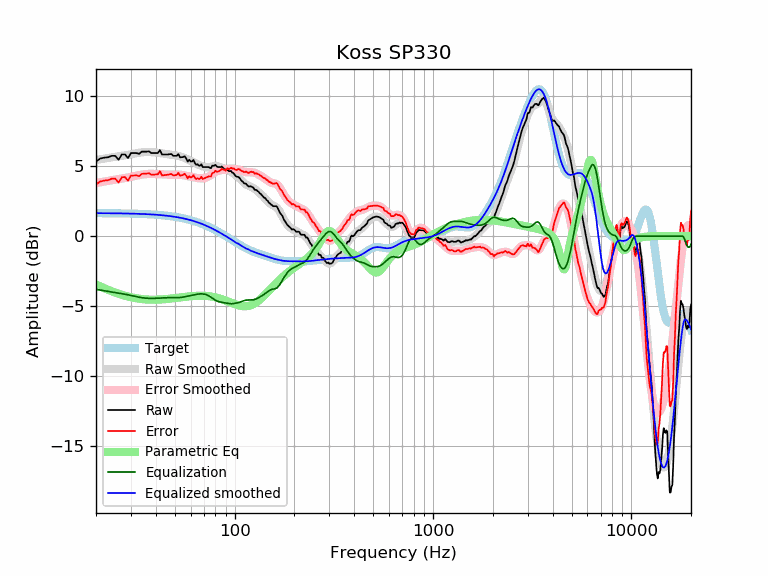

The file beside this chart, header and first rows:
frequency, raw, error, smoothed, error_smoothed, equalization, parametric_eq, equalized_raw, equalized_smoothed, target
20, 5.33, 3.69, 5.43, 3.79, -3.79, -3.44, 1.53, 1.64, 1.64
21, 5.54, 3.90, 5.48, 3.85, -3.85, -3.58, 1.69, 1.64, 1.64
22, 5.60, 3.96, 5.53, 3.90, -3.90, -3.71, 1.70, 1.64, 1.64
23, 5.63, 3.99, 5.58, 3.94, -3.94, -3.83, 1.68, 1.63, 1.63
24, 5.73, 4.10, 5.62, 3.99, -3.99, -3.93, 1.74, 1.63, 1.63
25, 5.73, 4.10, 5.66, 4.03, -4.03, -4.03, 1.70, 1.63, 1.63
26, 5.45, 3.82, 5.69, 4.07, -4.07, -4.11, 1.38, 1.62, 1.62
27, 5.83, 4.20, 5.72, 4.10, -4.10, -4.19, 1.72, 1.62, 1.62
28, 5.83, 4.21, 5.76, 4.14, -4.14, -4.25, 1.68, 1.62, 1.62
29, 5.57, 3.95, 5.80, 4.18, -4.18, -4.31, 1.38, 1.61, 1.61
30, 5.93, 4.32, 5.84, 4.23, -4.23, -4.36, 1.70, 1.61, 1.61
31, 5.93, 4.32, 5.88, 4.27, -4.27, -4.40, 1.65, 1.60, 1.60
32, 5.93, 4.33, 5.91, 4.32, -4.32, -4.44, 1.61, 1.60, 1.60
33, 5.87, 4.28, 5.95, 4.36, -4.36, -4.47, 1.51, 1.59, 1.59
34, 6.03, 4.44, 5.97, 4.39, -4.39, -4.49, 1.64, 1.58, 1.58
35, 6.03, 4.45, 5.99, 4.41, -4.41, -4.51, 1.61, 1.58, 1.58
36, 6.03, 4.46, 6.00, 4.43, -4.43, -4.52, 1.60, 1.57, 1.57
37, 6.05, 4.49, 6.00, 4.44, -4.44, -4.53, 1.61, 1.56, 1.56
38, 5.93, 4.38, 5.99, 4.44, -4.44, -4.53, 1.48, 1.55, 1.55
39, 5.93, 4.39, 5.98, 4.44, -4.44, -4.53, 1.49, 1.54, 1.54
40, 5.93, 4.40, 5.96, 4.43, -4.43, -4.53, 1.49, 1.53, 1.53
41, 5.93, 4.41, 5.94, 4.43, -4.43, -4.53, 1.50, 1.52, 1.52
42, 6.14, 4.63, 5.92, 4.42, -4.42, -4.52, 1.72, 1.51, 1.51
43, 5.83, 4.33, 5.90, 4.41, -4.41, -4.51, 1.42, 1.49, 1.49
44, 5.83, 4.35, 5.88, 4.40, -4.40, -4.50, 1.43, 1.48, 1.48
45, 5.83, 4.36, 5.86, 4.39, -4.39, -4.49, 1.43, 1.46, 1.46
46, 5.83, 4.38, 5.84, 4.39, -4.39, -4.48, 1.44, 1.45, 1.45
47, 5.85, 4.41, 5.82, 4.39, -4.39, -4.46, 1.46, 1.43, 1.43
48, 5.86, 4.44, 5.80, 4.39, -4.39, -4.45, 1.47, 1.42, 1.42
49, 5.73, 4.33, 5.78, 4.39, -4.39, -4.43, 1.34, 1.40, 1.40
50, 5.73, 4.35, 5.77, 4.39, -4.39, -4.42, 1.34, 1.38, 1.38
51, 5.73, 4.37, 5.75, 4.39, -4.39, -4.40, 1.34, 1.36, 1.36
52, 5.86, 4.52, 5.72, 4.38, -4.38, -4.39, 1.47, 1.34, 1.34
53, 5.63, 4.31, 5.69, 4.38, -4.38, -4.37, 1.25, 1.32, 1.32
54, 5.63, 4.33, 5.66, 4.37, -4.37, -4.36, 1.26, 1.29, 1.29
55, 5.65, 4.38, 5.62, 4.35, -4.35, -4.35, 1.30, 1.27, 1.27
56, 5.70, 4.45, 5.57, 4.33, -4.33, -4.33, 1.37, 1.25, 1.25
57, 5.53, 4.31, 5.53, 4.30, -4.30, -4.32, 1.22, 1.22, 1.22
58, 5.32, 4.12, 5.47, 4.28, -4.28, -4.31, 1.04, 1.19, 1.19
59, 5.45, 4.28, 5.42, 4.26, -4.26, -4.30, 1.19, 1.17, 1.17
60, 5.33, 4.19, 5.37, 4.23, -4.23, -4.29, 1.09, 1.14, 1.14
61, 5.33, 4.22, 5.32, 4.21, -4.21, -4.28, 1.12, 1.11, 1.11
62, 5.44, 4.36, 5.27, 4.19, -4.19, -4.27, 1.25, 1.08, 1.08
63, 5.21, 4.16, 5.22, 4.17, -4.17, -4.26, 1.04, 1.05, 1.05
64, 5.10, 4.08, 5.17, 4.15, -4.15, -4.26, 0.94, 1.02, 1.02
65, 5.13, 4.14, 5.12, 4.14, -4.14, -4.26, 0.99, 0.99, 0.99
66, 5.03, 4.07, 5.08, 4.13, -4.13, -4.25, 0.90, 0.95, 0.95
67, 5.03, 4.11, 5.04, 4.12, -4.12, -4.25, 0.91, 0.92, 0.92
68, 5.13, 4.24, 5.00, 4.12, -4.12, -4.25, 1.01, 0.88, 0.88
69, 4.93, 4.08, 4.97, 4.12, -4.12, -4.25, 0.80, 0.85, 0.85
70, 4.93, 4.11, 4.95, 4.13, -4.13, -4.26, 0.79, 0.81, 0.81
71, 4.93, 4.15, 4.93, 4.15, -4.15, -4.26, 0.77, 0.78, 0.78
72, 4.93, 4.19, 4.92, 4.18, -4.18, -4.27, 0.75, 0.74, 0.74
73, 4.93, 4.22, 4.92, 4.21, -4.21, -4.28, 0.71, 0.70, 0.70
74, 4.93, 4.26, 4.92, 4.26, -4.26, -4.28, 0.67, 0.66, 0.66
75, 4.88, 4.25, 4.93, 4.31, -4.31, -4.29, 0.57, 0.62, 0.62
76, 4.85, 4.26, 4.95, 4.36, -4.36, -4.31, 0.48, 0.59, 0.59
77, 5.03, 4.48, 4.97, 4.42, -4.42, -4.32, 0.61, 0.55, 0.55
78, 5.03, 4.52, 4.98, 4.48, -4.48, -4.33, 0.55, 0.51, 0.51
79, 5.03, 4.56, 4.99, 4.53, -4.53, -4.35, 0.50, 0.47, 0.47
... 553 more rows
